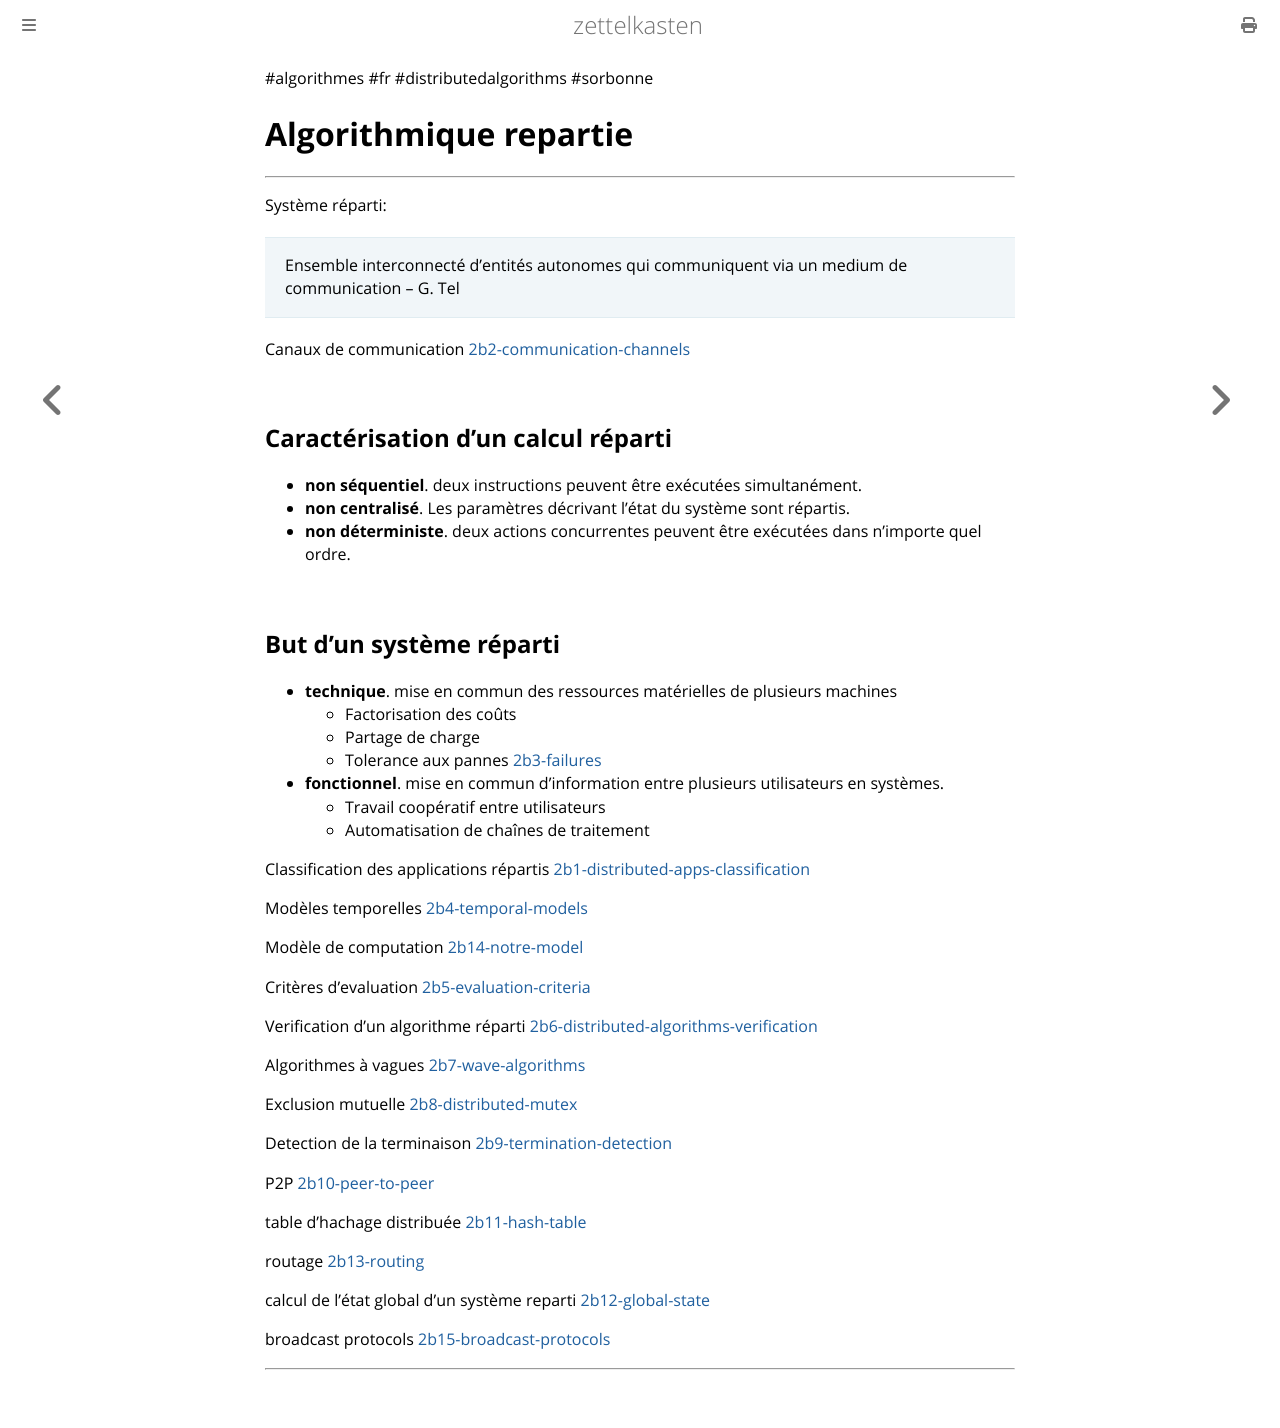

repository: aliasgwynplaine/z · page: 2b-distributed-algorithms.html · generator: mdbook

#algorithmes #fr #distributedalgorithms #sorbonne
# Algorithmique repartie
---
Système réparti:
> Ensemble interconnecté d'entités autonomes qui communiquent via un medium de communication
> -- G. Tel

Canaux de communication [2b2-communication-channels](2b2-communication-channels.md)
## Caractérisation d'un calcul réparti
+ **non séquentiel**. deux instructions peuvent être exécutées simultanément.
+ **non centralisé**. Les paramètres décrivant l'état du système sont répartis.
+ **non déterministe**. deux actions concurrentes peuvent être exécutées dans n'importe quel ordre.
## But d'un système réparti
+ **technique**. mise en commun des ressources matérielles de plusieurs machines
	+ Factorisation des coûts
	+ Partage de charge
	+ Tolerance aux pannes [2b3-failures](2b3-failures.md)
+ **fonctionnel**. mise en commun d'information entre plusieurs utilisateurs en systèmes.
	+ Travail coopératif entre utilisateurs
	+ Automatisation de chaînes de traitement 

Classification des applications répartis [2b1-distributed-apps-classification](2b1-distributed-apps-classification.md)

Modèles temporelles [2b4-temporal-models](2b4-temporal-models.md)

Modèle de computation [2b14-notre-model](2b14-notre-model.md)

Critères d'evaluation [2b5-evaluation-criteria](2b5-evaluation-criteria.md)

Verification d'un algorithme réparti [2b6-distributed-algorithms-verification](2b6-distributed-algorithms-verification.md)

Algorithmes à vagues [2b7-wave-algorithms](2b7-wave-algorithms.md)

Exclusion mutuelle [2b8-distributed-mutex](2b8-distributed-mutex.md)

Detection de la terminaison [2b9-termination-detection](2b9-termination-detection.md)

P2P [2b10-peer-to-peer](2b10-peer-to-peer.md)

table d'hachage distribuée [2b11-hash-table](2b11-hash-table.md)

routage [2b13-routing](2b13-routing.md)

calcul de l'état global d'un système reparti [2b12-global-state](2b12-global-state.md)

broadcast protocols [2b15-broadcast-protocols](2b15-broadcast-protocols.md)


---
